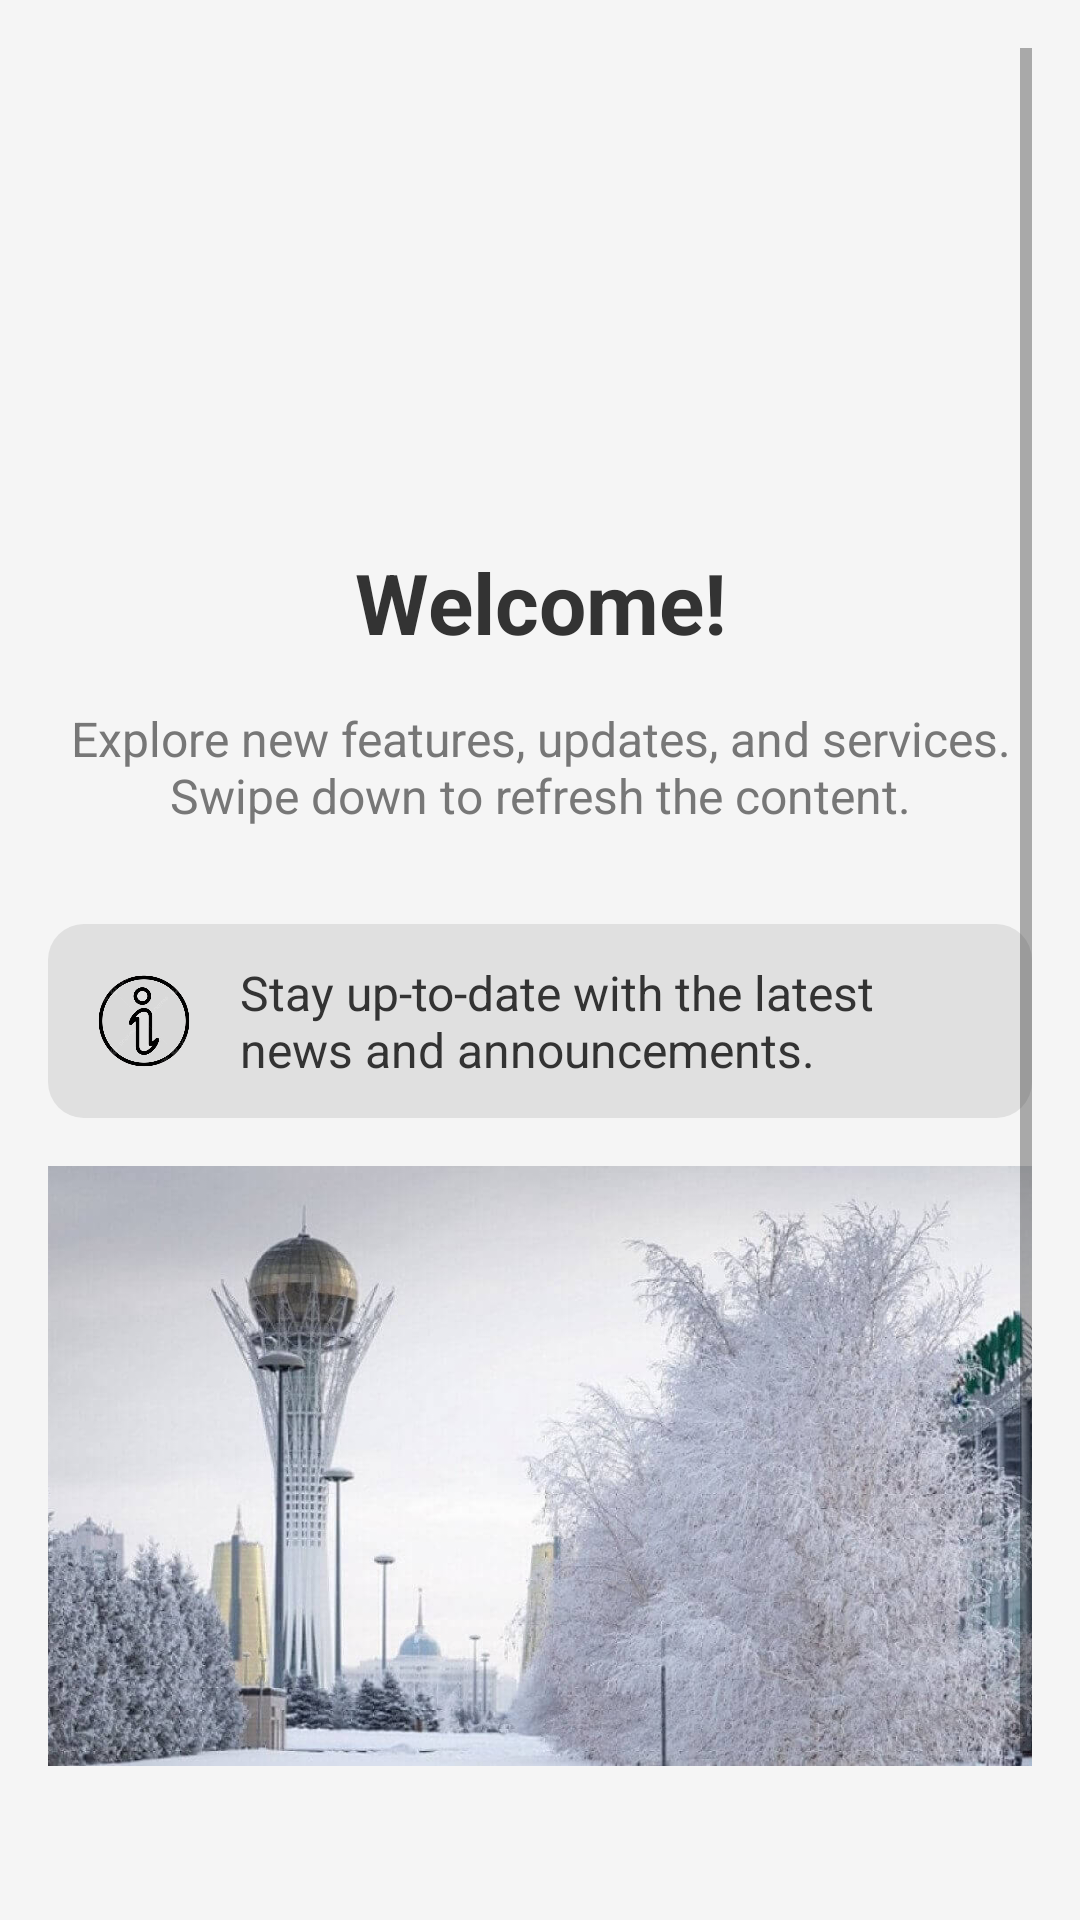

Reconstruct the res/layout file that produces this screen, plus the resources it refers to.
<!-- AndroidManifest.xml: application theme Theme.ChatApp -->
<!-- res/layout/fragment_home.xml -->
<?xml version="1.0" encoding="utf-8"?>
<ScrollView xmlns:android="http://schemas.android.com/apk/res/android"
    android:layout_width="match_parent"
    android:layout_height="match_parent"
    android:background="#F5F5F5"
    android:padding="16dp"
    android:fillViewport="true">

    <LinearLayout
        android:layout_width="match_parent"
        android:layout_height="wrap_content"
        android:orientation="vertical"
        android:gravity="center"
        android:spacing="8dp">


        <ImageView
            android:layout_width="250dp"
            android:layout_height="150dp"
            android:src="@drawable/ic_home"
            android:contentDescription="Welcome Image"
            android:scaleType="centerCrop"
            android:layout_marginBottom="16dp"/>


        <TextView
            android:layout_width="wrap_content"
            android:layout_height="wrap_content"
            android:text="Welcome!"
            android:textSize="28sp"
            android:textStyle="bold"
            android:textColor="#333"
            android:layout_marginBottom="16dp"
            android:gravity="center" />


        <TextView
            android:layout_width="wrap_content"
            android:layout_height="wrap_content"
            android:text="Explore new features, updates, and services. Swipe down to refresh the content."
            android:textSize="16sp"
            android:textColor="#777"
            android:layout_marginBottom="32dp"
            android:gravity="center" />


        <LinearLayout
            android:layout_width="match_parent"
            android:layout_height="wrap_content"
            android:orientation="horizontal"
            android:gravity="center_vertical"
            android:padding="12dp"
            android:background="@drawable/rounded_background"
            android:layout_marginBottom="16dp">

            <ImageView
                android:layout_width="40dp"
                android:layout_height="40dp"
                android:src="@drawable/ic_info"
                android:contentDescription="Info Icon"
                android:layout_marginEnd="12dp"/>

            <TextView
                android:layout_width="0dp"
                android:layout_height="wrap_content"
                android:layout_weight="1"
                android:text="Stay up-to-date with the latest news and announcements."
                android:textSize="16sp"
                android:textColor="#333"/>
        </LinearLayout>


        <ImageView
            android:layout_width="match_parent"
            android:layout_height="200dp"
            android:src="@drawable/ic_banner"
            android:contentDescription="Banner Image"
            android:scaleType="centerCrop"
            android:layout_marginBottom="16dp"/>


        <Button
            android:layout_width="match_parent"
            android:layout_height="wrap_content"
            android:text="Get Started"
            android:textSize="18sp"
            android:backgroundTint="#4CAF50"
            android:textColor="@android:color/white"
            android:layout_marginTop="16dp"
            android:layout_marginBottom="16dp" />
    </LinearLayout>
</ScrollView>
<!-- resources referenced by this layout -->
<resources>
  <!-- drawable ic_banner: png bitmap (drawable, 106197 bytes) -->
  <!-- drawable ic_home: png bitmap (drawable, 5225 bytes) -->
  <!-- drawable ic_info: png bitmap (drawable, 80108 bytes) -->
  <!-- drawable rounded_background (drawable) -->
  <shape xmlns:android="http://schemas.android.com/apk/res/android">
      <corners android:radius="12dp"/>
      <solid android:color="#E0E0E0"/>
  </shape>
  <style name="Theme.ChatApp" parent="AppTheme">
          
      </style>
  <style name="AppTheme" parent="Theme.AppCompat.Light.DarkActionBar">
          <item name="colorPrimary">@color/colorPrimary</item>
          <item name="colorPrimaryDark">@color/colorPrimaryDark</item>
          <item name="colorAccent">@color/colorAccent</item>
      </style>
  <color name="colorPrimary">#6200EE</color>
  <color name="colorPrimaryDark">#3700B3</color>
  <color name="colorAccent">#03DAC5</color>
</resources>
